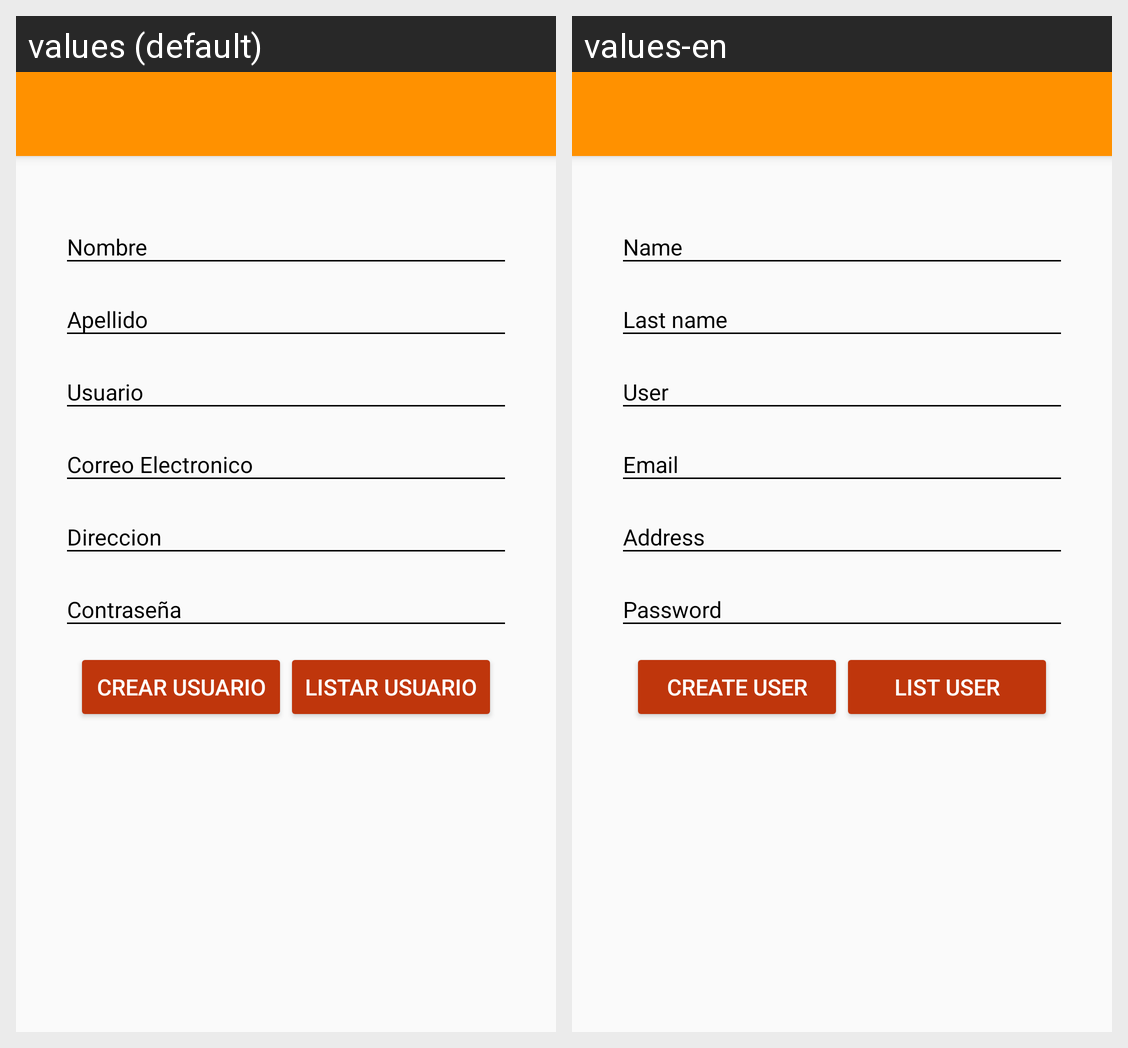

Here is an Android app screen in its default locale and in the app's own translations. Write out the translated-string differences for the strings that appear on this screen.
Android screen res/layout/activity_create_account.xml rendered under 2 locales, left to right: values (default), values-en. Device: Nexus 5 (rendered at 1080×1920; each locale shown at half size, 540×960, under a caption strip naming it); theme AppTheme.
Strings drawn on this screen, with the default value and each locale's value (text and hints the layout hard-codes, and strings that could not be matched under every locale, appear in the picture but are not listed):

account_name
  values: Nombre
  values-en: Name

account_lastname
  values: Apellido
  values-en: Last name

account_user
  values: Usuario
  values-en: User

account_email
  values: Correo Electronico
  values-en: Email

account_address
  values: Direccion
  values-en: Address

account_password
  values: Contraseña
  values-en: Password

btn_create_account
  values: CREAR USUARIO
  values-en: CREATE USER

btn_list_user
  values: LISTAR USUARIO
  values-en: LIST USER
